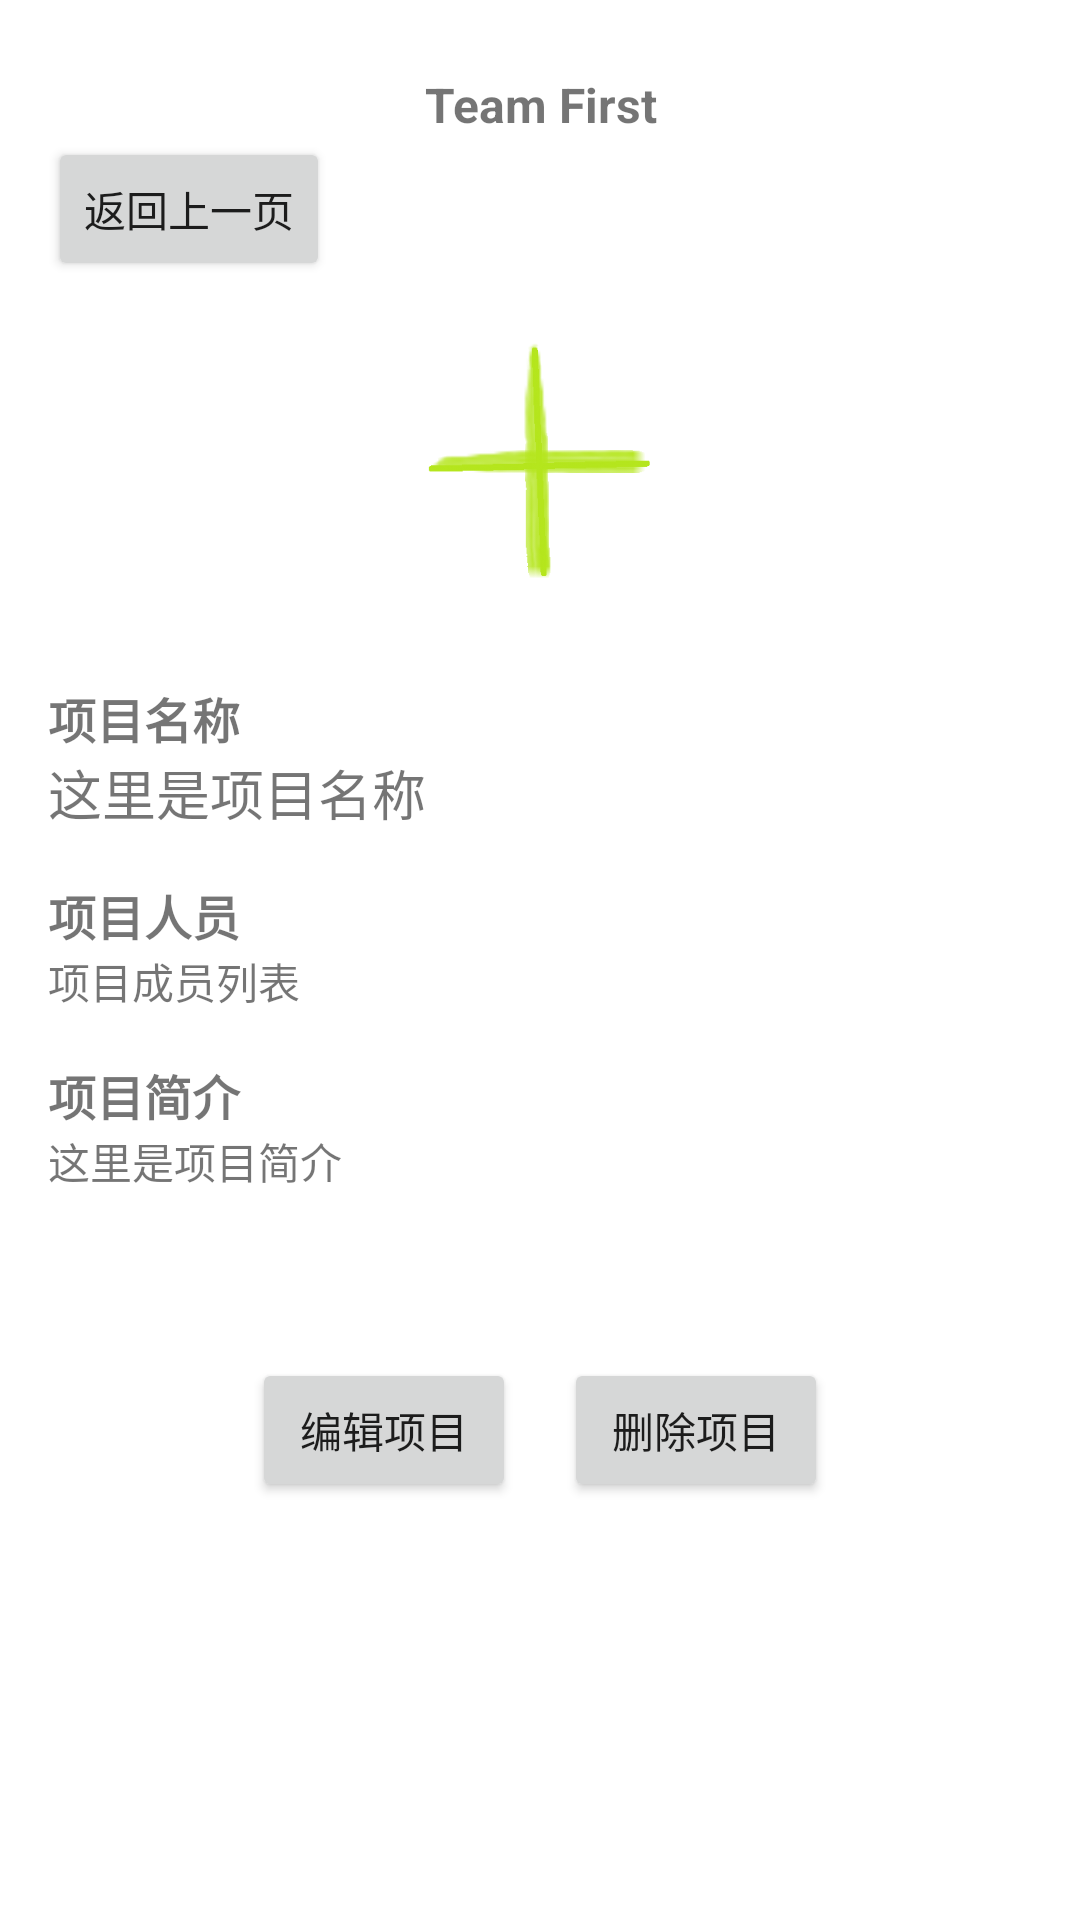

This screen was rendered from an Android layout file. Write that file and the resources it references.
<!-- AndroidManifest.xml: application theme Theme.FYT -->
<!-- res/layout/activity_project_detail.xml -->
<LinearLayout xmlns:android="http://schemas.android.com/apk/res/android"
    android:id="@+id/project_detail_page"
    android:orientation="vertical"
    android:layout_width="match_parent"
    android:layout_height="match_parent"
    android:padding="16dp">

    
    <TextView
        android:layout_width="match_parent"
        android:layout_height="wrap_content"
        android:layout_marginTop="8dp"
        android:gravity="center"
        android:text="Team First"
        android:textSize="16sp"
        android:textStyle="bold" />

    <Button
        android:id="@+id/backToStoreButton"
        android:layout_width="wrap_content"
        android:layout_height="wrap_content"
        android:text="返回上一页" />

    <ImageView
        android:id="@+id/editButton"
        android:layout_width="128dp"
        android:layout_height="118dp"
        android:layout_gravity="center"
        android:scaleType="centerCrop"
        android:contentDescription="Edit"
        android:src="@drawable/add" />

    <TextView
        android:id="@+id/projectNameLabel"
        android:layout_width="match_parent"
        android:layout_height="wrap_content"
        android:layout_marginTop="16dp"
        android:text="项目名称"
        android:textSize="16sp"
        android:textStyle="bold" />

    <TextView
        android:id="@+id/projectName"
        android:layout_width="match_parent"
        android:layout_height="wrap_content"
        android:layout_marginBottom="16dp"
        android:text="这里是项目名称"
        android:textSize="18sp" />

    
    <TextView
        android:id="@+id/projectMemberLabel"
        android:layout_width="match_parent"
        android:layout_height="wrap_content"
        android:text="项目人员"
        android:textSize="16sp"
        android:textStyle="bold" />

    <TextView
        android:id="@+id/projectMember"
        android:layout_width="match_parent"
        android:layout_height="wrap_content"
        android:layout_marginBottom="16dp"
        android:text="项目成员列表" />

    
    <TextView
        android:id="@+id/projectDescriptionLabel"
        android:layout_width="match_parent"
        android:layout_height="wrap_content"
        android:text="项目简介"
        android:textSize="16sp"
        android:textStyle="bold" />

    <TextView
        android:id="@+id/projectDescription"
        android:layout_width="match_parent"
        android:layout_height="60dp"
        android:layout_marginBottom="16dp"
        android:text="这里是项目简介" />

    
    <LinearLayout
        android:layout_width="match_parent"
        android:layout_height="wrap_content"
        android:orientation="horizontal"
        android:gravity="center">

        <Button
            android:id="@+id/editProjectButton"
            android:layout_width="wrap_content"
            android:layout_height="wrap_content"
            android:text="编辑项目" />

        <Button
            android:id="@+id/deleteProjectButton"
            android:layout_width="wrap_content"
            android:layout_height="wrap_content"
            android:layout_marginStart="16dp"
            android:text="删除项目" />
    </LinearLayout>
</LinearLayout>
<!-- resources referenced by this layout -->
<resources>
  <!-- drawable add: png bitmap (drawable, 17449 bytes) -->
  <style name="Theme.FYT" parent="Theme.MaterialComponents.DayNight.NoActionBar">
          
          <item name="colorPrimary">@color/teal_700</item>
          <item name="colorPrimaryVariant">@color/teal_200</item>
          <item name="colorOnPrimary">@color/white</item>
          
          <item name="colorSecondary">@color/teal_200</item>
          <item name="colorSecondaryVariant">@color/teal_700</item>
          <item name="colorOnSecondary">@color/black</item>
          
          <item name="android:statusBarColor">?attr/colorPrimaryVariant</item>
          
      </style>
  <color name="teal_700">#FF018786</color>
  <color name="teal_200">#FF03DAC5</color>
  <color name="white">#FFFFFFFF</color>
  <color name="black">#FF000000</color>
</resources>
